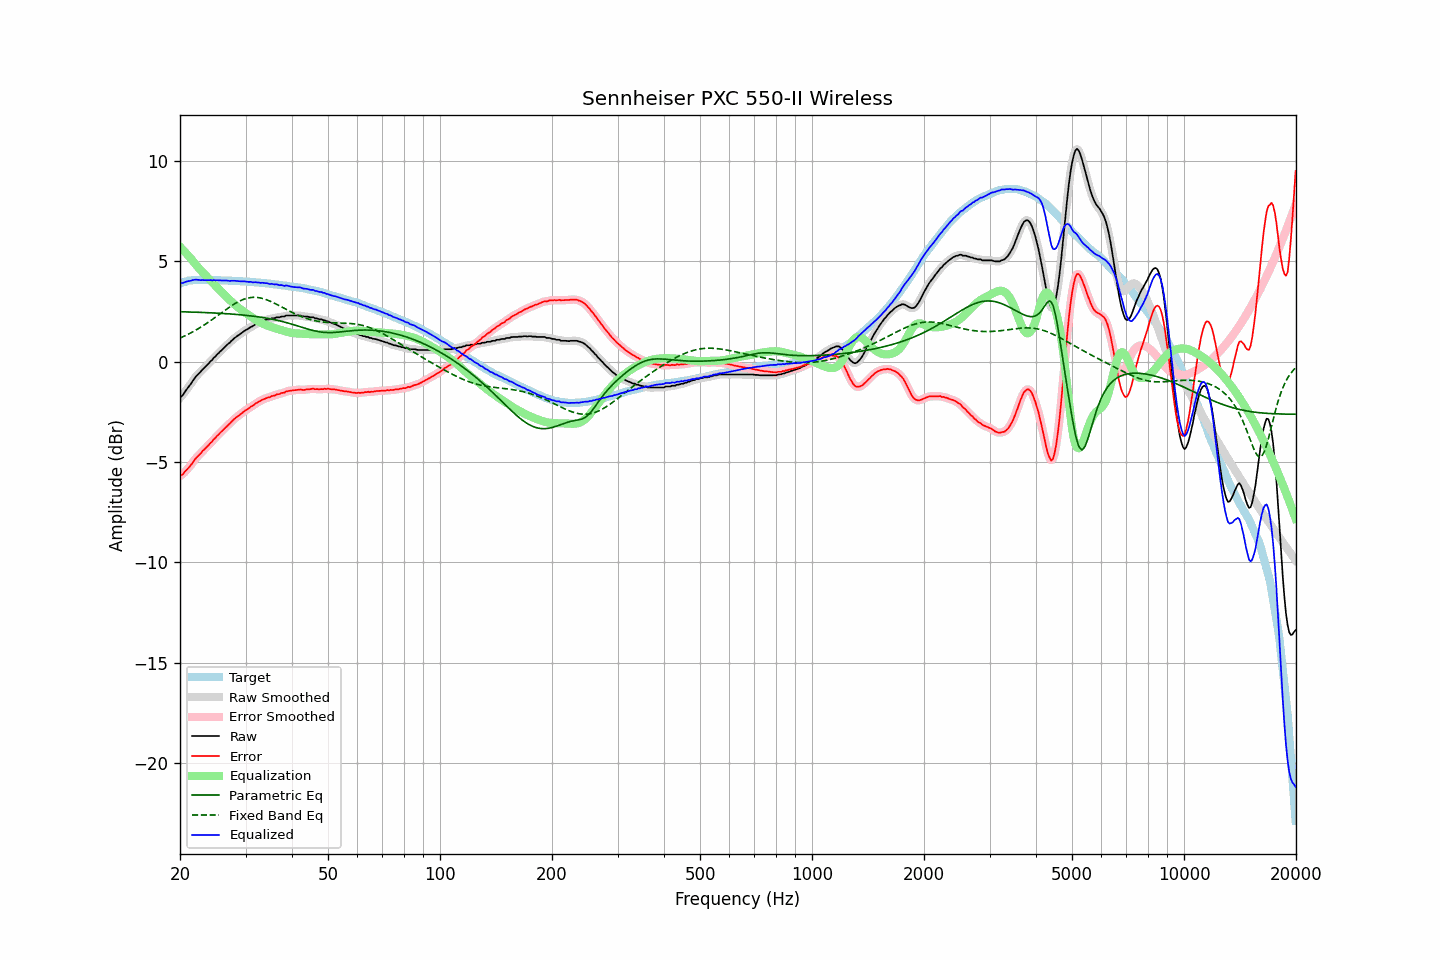

Data behind this chart, as committed beside it:
frequency, raw, error, smoothed, error_smoothed, equalization, parametric_eq, fixed_band_eq, equalized_raw, equalized_smoothed, target
20.00, -1.79, -5.68, -1.80, -5.70, 5.73, 2.49, 1.18, 3.94, 3.93, 3.90
20.20, -1.73, -5.65, -1.71, -5.64, 5.65, 2.49, 1.21, 3.92, 3.93, 3.93
20.40, -1.64, -5.59, -1.62, -5.57, 5.56, 2.49, 1.25, 3.93, 3.94, 3.96
20.61, -1.51, -5.49, -1.52, -5.50, 5.48, 2.48, 1.29, 3.97, 3.96, 3.98
20.81, -1.40, -5.40, -1.40, -5.41, 5.39, 2.48, 1.32, 3.99, 3.99, 4.01
21.02, -1.29, -5.32, -1.29, -5.32, 5.30, 2.48, 1.36, 4.01, 4.01, 4.04
21.23, -1.19, -5.23, -1.18, -5.23, 5.21, 2.48, 1.40, 4.02, 4.03, 4.05
21.44, -1.08, -5.13, -1.07, -5.13, 5.12, 2.47, 1.45, 4.04, 4.05, 4.06
21.66, -0.95, -5.01, -0.95, -5.02, 5.02, 2.47, 1.49, 4.07, 4.07, 4.07
21.87, -0.84, -4.90, -0.84, -4.91, 4.92, 2.47, 1.53, 4.08, 4.08, 4.07
22.09, -0.73, -4.80, -0.73, -4.81, 4.82, 2.47, 1.58, 4.10, 4.09, 4.08
22.31, -0.65, -4.72, -0.64, -4.72, 4.73, 2.46, 1.63, 4.08, 4.08, 4.08
22.54, -0.56, -4.63, -0.56, -4.64, 4.64, 2.46, 1.67, 4.08, 4.08, 4.08
22.76, -0.49, -4.56, -0.48, -4.55, 4.55, 2.46, 1.72, 4.06, 4.07, 4.08
22.99, -0.39, -4.45, -0.40, -4.47, 4.46, 2.45, 1.77, 4.08, 4.07, 4.07
23.22, -0.32, -4.38, -0.31, -4.38, 4.38, 2.45, 1.83, 4.06, 4.07, 4.07
23.45, -0.24, -4.30, -0.23, -4.30, 4.30, 2.45, 1.88, 4.06, 4.06, 4.07
23.69, -0.15, -4.21, -0.15, -4.22, 4.22, 2.44, 1.93, 4.07, 4.06, 4.07
23.92, -0.08, -4.14, -0.07, -4.14, 4.13, 2.44, 1.99, 4.06, 4.06, 4.07
24.16, 0.02, -4.04, 0.01, -4.05, 4.05, 2.44, 2.04, 4.07, 4.06, 4.07
24.40, 0.08, -3.98, 0.10, -3.97, 3.96, 2.43, 2.10, 4.05, 4.06, 4.07
24.65, 0.19, -3.86, 0.18, -3.88, 3.88, 2.43, 2.16, 4.07, 4.06, 4.06
24.89, 0.25, -3.80, 0.26, -3.79, 3.80, 2.43, 2.22, 4.05, 4.06, 4.06
25.14, 0.35, -3.70, 0.35, -3.71, 3.71, 2.42, 2.27, 4.06, 4.06, 4.06
25.39, 0.42, -3.63, 0.43, -3.63, 3.63, 2.42, 2.33, 4.05, 4.05, 4.06
25.65, 0.51, -3.54, 0.51, -3.54, 3.54, 2.41, 2.39, 4.06, 4.05, 4.06
25.91, 0.58, -3.46, 0.58, -3.46, 3.46, 2.41, 2.45, 4.05, 4.05, 4.05
26.16, 0.66, -3.38, 0.66, -3.38, 3.38, 2.40, 2.51, 4.05, 4.05, 4.05
26.43, 0.74, -3.30, 0.74, -3.30, 3.31, 2.40, 2.57, 4.05, 4.05, 4.05
26.69, 0.82, -3.22, 0.82, -3.23, 3.23, 2.39, 2.62, 4.05, 4.04, 4.05
26.96, 0.89, -3.15, 0.89, -3.15, 3.15, 2.39, 2.68, 4.04, 4.04, 4.05
27.23, 0.95, -3.08, 0.96, -3.08, 3.07, 2.38, 2.73, 4.02, 4.03, 4.04
27.50, 1.04, -2.99, 1.04, -3.00, 2.99, 2.38, 2.79, 4.04, 4.03, 4.04
27.77, 1.11, -2.91, 1.11, -2.92, 2.92, 2.37, 2.84, 4.04, 4.03, 4.03
28.05, 1.18, -2.84, 1.18, -2.84, 2.85, 2.36, 2.89, 4.03, 4.03, 4.03
28.33, 1.24, -2.77, 1.24, -2.78, 2.78, 2.36, 2.93, 4.02, 4.02, 4.02
28.62, 1.30, -2.71, 1.30, -2.72, 2.71, 2.35, 2.98, 4.02, 4.01, 4.02
28.90, 1.35, -2.66, 1.36, -2.66, 2.65, 2.34, 3.02, 4.00, 4.01, 4.02
29.19, 1.41, -2.59, 1.41, -2.59, 2.59, 2.34, 3.06, 4.00, 4.00, 4.01
29.48, 1.47, -2.53, 1.47, -2.53, 2.53, 2.33, 3.09, 4.00, 4.00, 4.01
29.78, 1.53, -2.46, 1.53, -2.47, 2.47, 2.32, 3.12, 4.01, 4.00, 4.00
30.08, 1.58, -2.41, 1.58, -2.42, 2.42, 2.31, 3.15, 4.00, 4.00, 4.00
30.38, 1.62, -2.36, 1.63, -2.36, 2.36, 2.30, 3.17, 3.98, 3.99, 3.99
30.68, 1.67, -2.31, 1.67, -2.31, 2.30, 2.29, 3.18, 3.98, 3.98, 3.99
30.99, 1.73, -2.24, 1.72, -2.26, 2.25, 2.28, 3.20, 3.98, 3.97, 3.98
31.30, 1.76, -2.20, 1.77, -2.20, 2.20, 2.27, 3.21, 3.96, 3.97, 3.97
31.61, 1.81, -2.15, 1.82, -2.15, 2.15, 2.27, 3.21, 3.96, 3.96, 3.97
31.93, 1.87, -2.08, 1.86, -2.09, 2.09, 2.25, 3.21, 3.97, 3.96, 3.96
32.24, 1.90, -2.04, 1.91, -2.04, 2.04, 2.24, 3.20, 3.95, 3.95, 3.95
32.57, 1.95, -1.99, 1.95, -2.00, 2.00, 2.23, 3.19, 3.95, 3.94, 3.95
32.89, 1.97, -1.96, 1.98, -1.95, 1.95, 2.22, 3.18, 3.93, 3.94, 3.94
33.22, 2.02, -1.90, 2.02, -1.91, 1.91, 2.21, 3.16, 3.94, 3.93, 3.93
33.55, 2.05, -1.87, 2.05, -1.87, 1.88, 2.20, 3.14, 3.93, 3.93, 3.93
33.89, 2.07, -1.84, 2.08, -1.84, 1.84, 2.18, 3.11, 3.91, 3.92, 3.92
34.23, 2.10, -1.80, 2.09, -1.81, 1.81, 2.17, 3.08, 3.91, 3.90, 3.91
34.57, 2.11, -1.78, 2.11, -1.78, 1.78, 2.15, 3.05, 3.89, 3.89, 3.90
34.92, 2.11, -1.77, 2.13, -1.76, 1.75, 2.14, 3.02, 3.86, 3.88, 3.89
35.27, 2.16, -1.71, 2.14, -1.73, 1.73, 2.12, 2.98, 3.89, 3.87, 3.88
35.62, 2.16, -1.70, 2.17, -1.70, 1.70, 2.11, 2.94, 3.86, 3.87, 3.87
35.97, 2.17, -1.68, 2.19, -1.67, 1.67, 2.09, 2.90, 3.85, 3.86, 3.86
... 635 more rows
